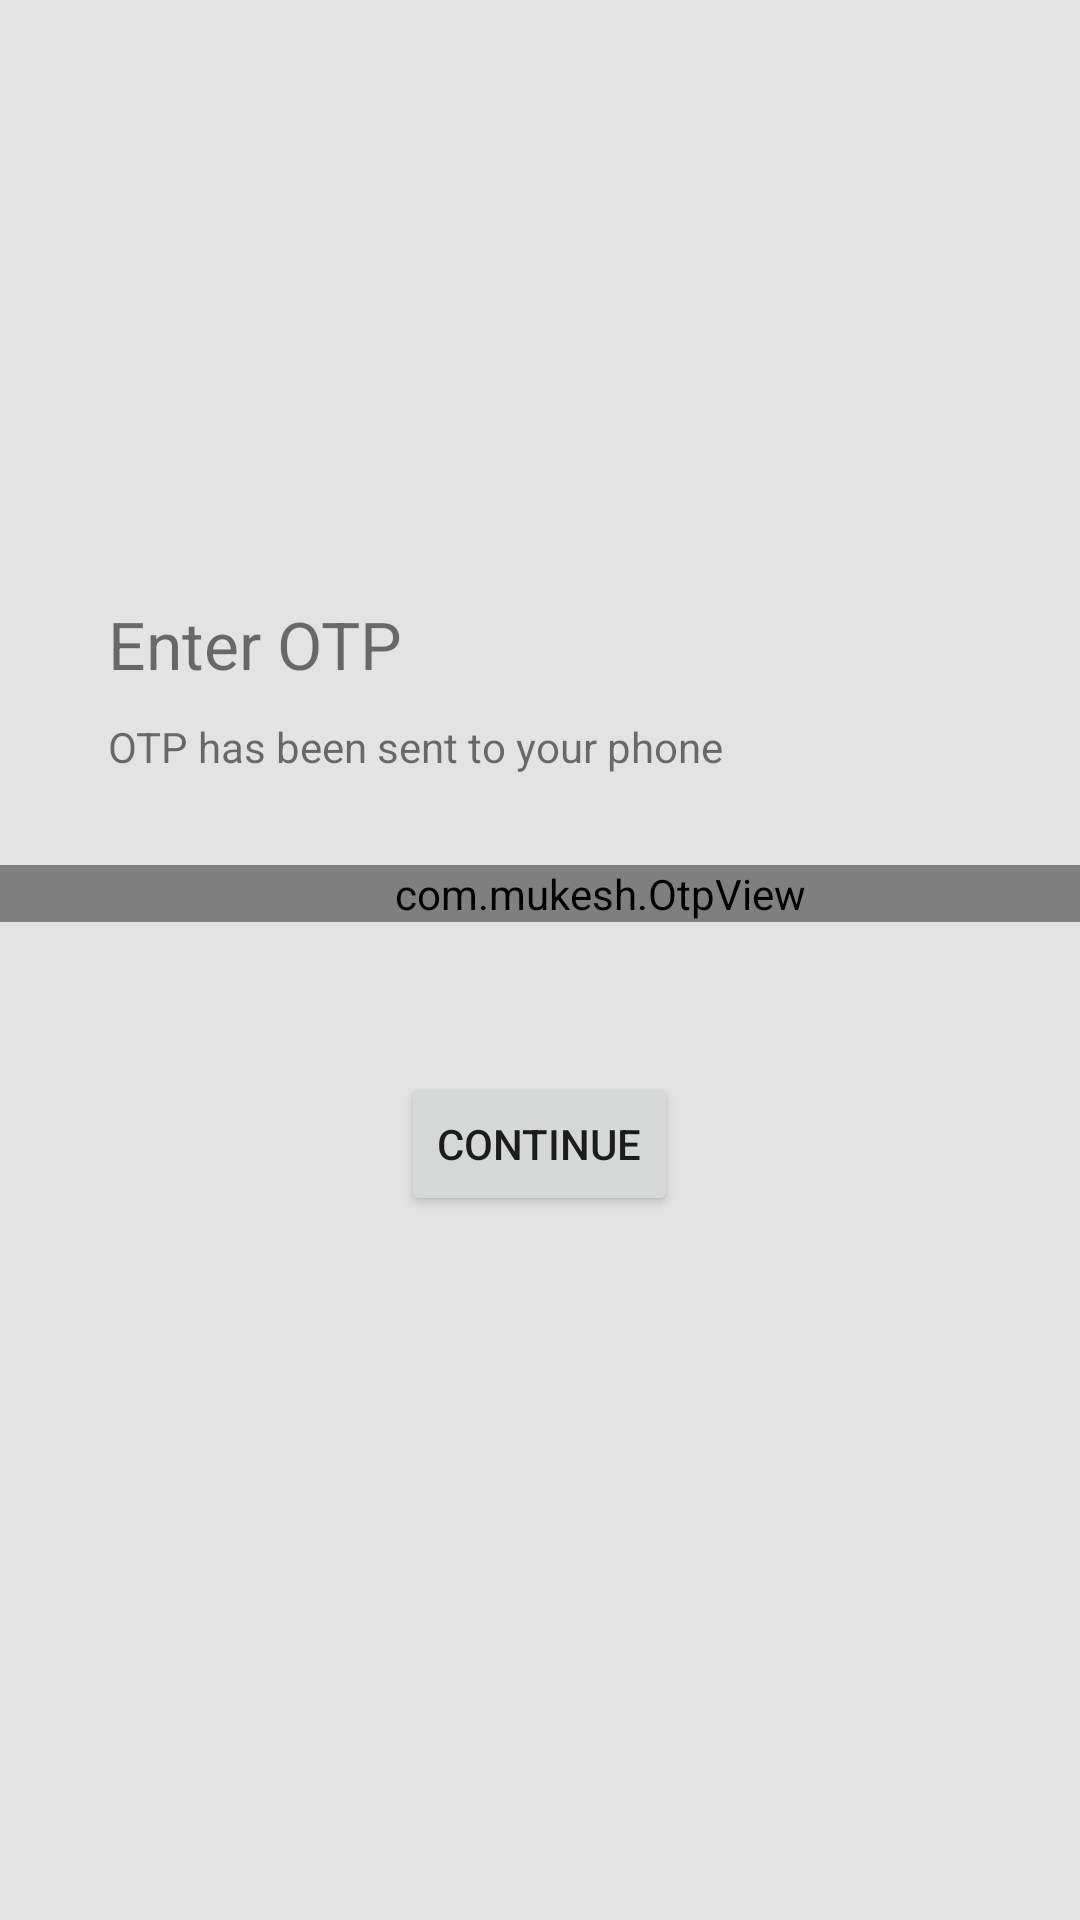

The Android layout XML behind this screen, and the referenced resources:
<!-- AndroidManifest.xml: application theme Theme.Health -->
<!-- res/layout/activity_otpactivity.xml -->
<?xml version="1.0" encoding="utf-8"?>
<RelativeLayout xmlns:android="http://schemas.android.com/apk/res/android"
    xmlns:app="http://schemas.android.com/apk/res-auto"
    xmlns:tools="http://schemas.android.com/tools"
    android:layout_width="match_parent"
    android:layout_height="match_parent"
    android:background="@color/grey">


    <TextView
        android:id="@+id/tv_phoneNumber"
        android:layout_width="wrap_content"
        android:layout_height="wrap_content"
        android:layout_marginStart="36dp"
        android:text="@string/tv_phoneNumber"
        android:textSize="22sp"
        android:layout_marginTop="200dp"
        app:layout_constraintBottom_toBottomOf="parent"
        app:layout_constraintStart_toStartOf="parent"
        app:layout_constraintTop_toTopOf="parent"
        app:layout_constraintVertical_bias="0.216" />

    <TextView
        android:id="@+id/tv_otpSent"
        android:layout_width="wrap_content"
        android:layout_height="wrap_content"
        android:layout_below="@id/tv_phoneNumber"
        android:text="OTP has been sent to your phone"
        tools:layout_editor_absoluteX="37dp"
        android:layout_marginLeft="36dp"
        android:layout_marginTop="10dp"
        tools:layout_editor_absoluteY="197dp" />


    <com.mukesh.OtpView
        android:id="@+id/otp_view"
        android:layout_width="match_parent"
        android:layout_height="wrap_content"
        android:layout_below="@id/tv_otpSent"
        android:layout_marginTop="30dp"
        android:gravity="center"
        android:inputType="number"
        android:itemBackground="@color/white"
        android:paddingStart="40dp"
        android:textColor="@color/black"
        app:OtpItemCount="6"
        app:OtpItemWidth="50dp"
        app:OtpLineColor="@color/black"
        app:OtpViewType="line"
        app:layout_constraintBottom_toBottomOf="parent"
        app:layout_constraintEnd_toEndOf="parent"
        app:layout_constraintHorizontal_bias="0.0"
        app:layout_constraintStart_toStartOf="parent"
        app:layout_constraintTop_toTopOf="parent"
        app:layout_constraintVertical_bias="0.345"
        tools:ignore="SpeakableTextPresentCheck" />

    <Button
        android:id="@+id/continuebtn"
        android:layout_width="wrap_content"
        android:layout_height="wrap_content"
        android:layout_below="@id/otp_view"
        android:layout_centerHorizontal="true"
        android:layout_marginTop="50dp"
        android:text="Continue" />

</RelativeLayout>
<!-- resources referenced by this layout -->
<resources>
  <color name="black">#FF000000</color>
  <color name="grey">#E3E3E3</color>
  <color name="white">#FFFFFFFF</color>
  <string name="tv_phoneNumber">Enter OTP</string>
  <style name="Theme.Health" parent="Theme.MaterialComponents.DayNight.DarkActionBar">
          
          <item name="colorPrimary">#11cfc5</item>
          <item name="colorPrimaryVariant">#11cfc5</item>
          <item name="colorOnPrimary">@color/white</item>
          
          <item name="colorSecondary">@color/teal_200</item>
          <item name="colorSecondaryVariant">@color/teal_700</item>
          <item name="colorOnSecondary">@color/black</item>
          
          <item name="android:statusBarColor" tools:targetApi="l">?attr/colorPrimaryVariant</item>
          
      </style>
  <color name="teal_200">#FF03DAC5</color>
  <color name="teal_700">#FF018786</color>
</resources>
